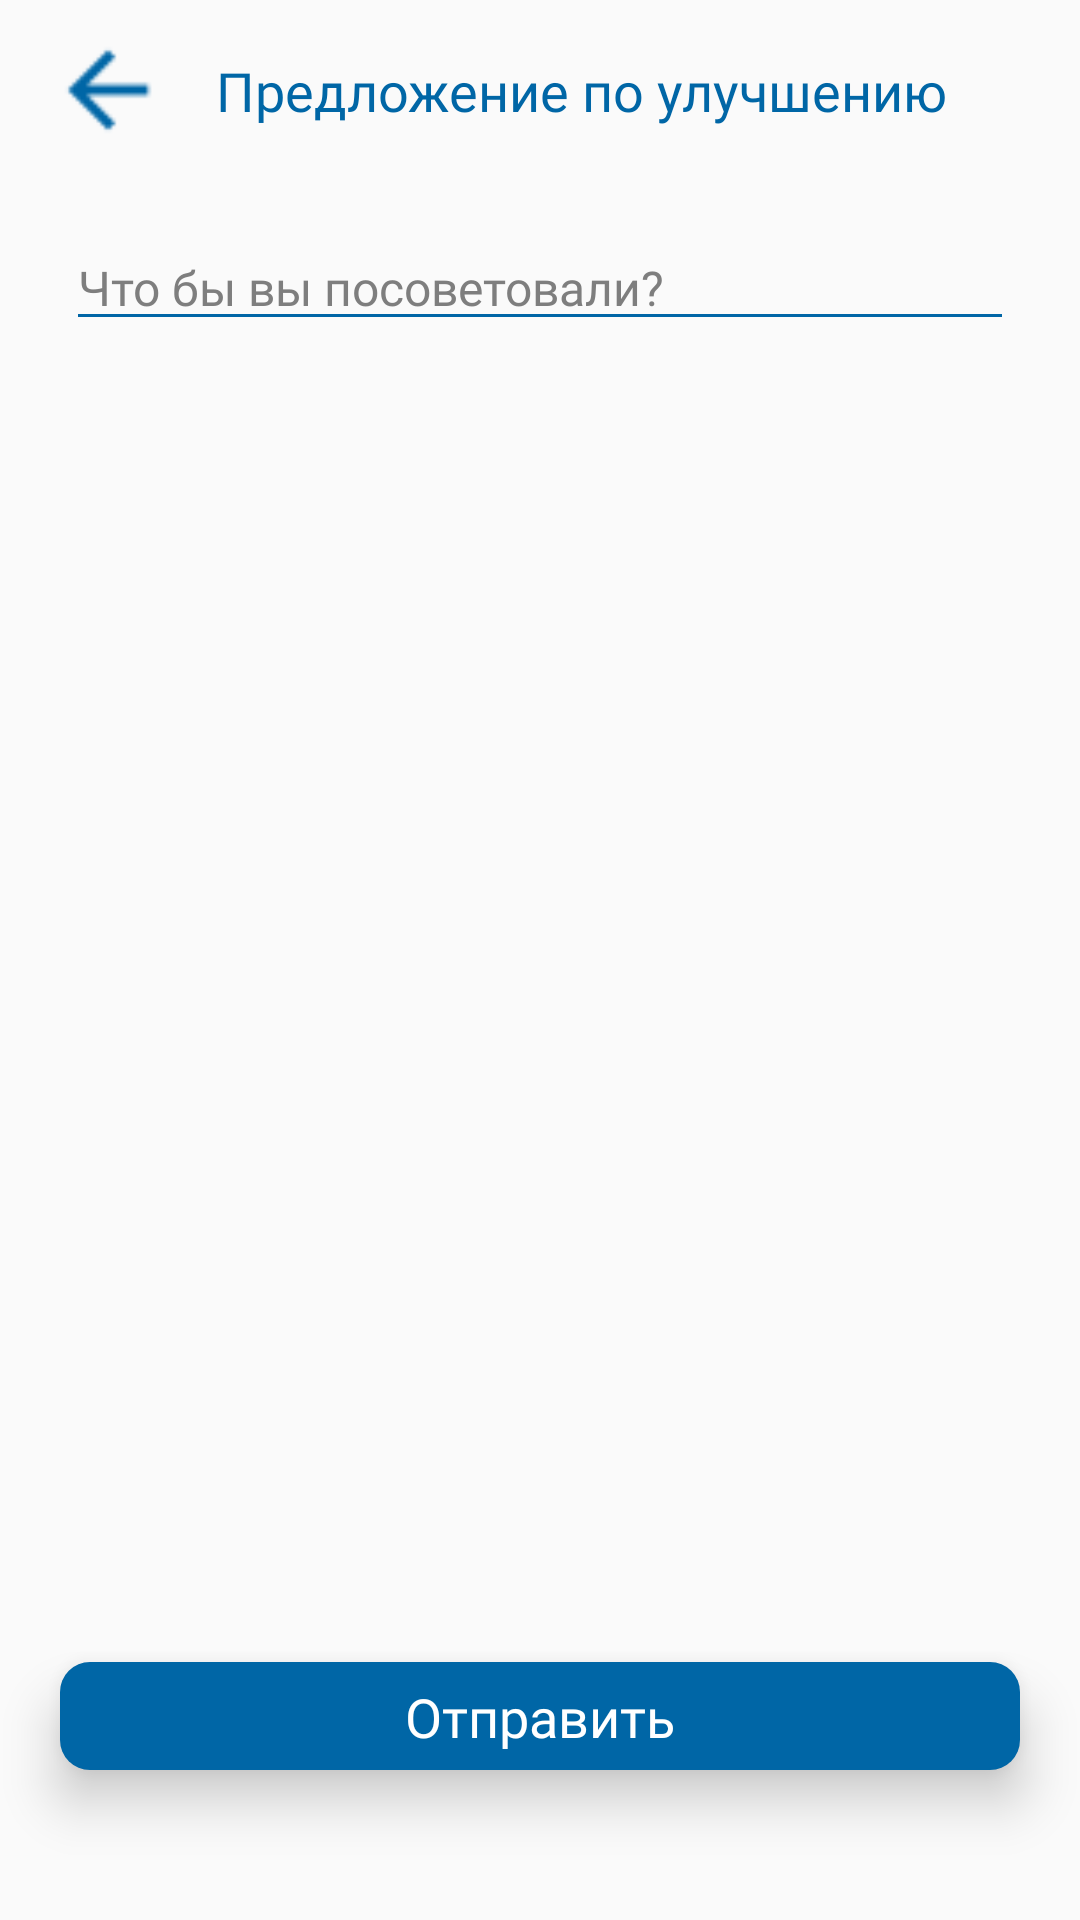

Write the Android layout XML for this screen, with the resource values it uses.
<!-- AndroidManifest.xml: application theme Theme.ROSSETI -->
<!-- res/layout/fragment_predlojenie.xml -->
<?xml version="1.0" encoding="utf-8"?>
<androidx.constraintlayout.widget.ConstraintLayout xmlns:android="http://schemas.android.com/apk/res/android"
    xmlns:tools="http://schemas.android.com/tools"
    android:layout_width="match_parent"
    android:layout_height="match_parent"
    xmlns:app="http://schemas.android.com/apk/res-auto"
    tools:context=".ProfileFragments.PredlojenieFragment">

    <ImageView
        android:id="@+id/back_btn"
        android:layout_width="40dp"
        android:layout_height="40dp"
        app:layout_constraintTop_toTopOf="parent"
        app:layout_constraintStart_toStartOf="parent"
        android:src="@drawable/ic_arrow_back"
        android:layout_marginStart="16dp"
        android:layout_marginTop="10dp"/>

    <TextView
        android:id="@+id/label"
        android:layout_width="wrap_content"
        android:layout_height="wrap_content"
        android:text="Предложение по улучшению"
        style="@style/text_blue_bold"
        android:textSize="18sp"
        app:layout_constraintTop_toTopOf="@id/back_btn"
        app:layout_constraintBottom_toBottomOf="@id/back_btn"
        app:layout_constraintStart_toEndOf="@id/back_btn"
        android:layout_marginStart="16dp"
        />

    <ScrollView
        android:scrollbars="none"
        android:layout_width="match_parent"
        android:layout_height="0dp"
        app:layout_constraintTop_toBottomOf="@id/back_btn"
        app:layout_constraintStart_toStartOf="parent"
        app:layout_constraintEnd_toEndOf="parent"
        app:layout_constraintBottom_toTopOf="@id/save"
        android:layout_marginTop="5dp"
        android:layout_marginBottom="5dp">

        <LinearLayout
            android:layout_width="match_parent"
            android:layout_height="wrap_content"
            android:orientation="vertical">

            <EditText
                android:id="@+id/statia"
                android:layout_width="match_parent"
                android:layout_height="wrap_content"
                app:layout_constraintStart_toStartOf="parent"
                app:layout_constraintEnd_toEndOf="parent"
                android:layout_marginTop="20dp"
                android:backgroundTint="@color/blue"
                android:layout_marginStart="22dp"
                android:layout_marginEnd="22dp"
                android:hint="Что бы вы посоветовали?"
                android:textColorHint="@color/gray"
                android:fontFamily="@font/avenir_demi"
                android:textColor="@color/black"
                android:textSize="16sp"
                />

        </LinearLayout>
    </ScrollView>


    <androidx.constraintlayout.widget.ConstraintLayout
        android:id="@+id/save"
        android:layout_width="match_parent"
        android:layout_height="36dp"
        app:layout_constraintBottom_toBottomOf="parent"
        android:layout_marginStart="20dp"
        android:layout_marginEnd="20dp"
        android:layout_marginBottom="50dp"
        android:background="@drawable/bg_blue"
        app:layout_constraintStart_toStartOf="parent"
        app:layout_constraintEnd_toEndOf="parent"
        android:elevation="10dp">

        <TextView
            android:layout_width="wrap_content"
            android:layout_height="wrap_content"
            app:layout_constraintTop_toTopOf="parent"
            app:layout_constraintStart_toStartOf="parent"
            app:layout_constraintBottom_toBottomOf="parent"
            app:layout_constraintEnd_toEndOf="parent"
            style="@style/text_white_bold"
            android:text="Отправить"
            android:textSize="18sp"/>


    </androidx.constraintlayout.widget.ConstraintLayout>

</androidx.constraintlayout.widget.ConstraintLayout>
<!-- resources referenced by this layout -->
<resources>
  <color name="black">#FF000000</color>
  <color name="blue">#0066A6</color>
  <color name="gray">#7E7E7E</color>
  <!-- drawable bg_blue (drawable) -->
  <?xml version="1.0" encoding="utf-8"?>
  <selector xmlns:android="http://schemas.android.com/apk/res/android">
      <item>
          <shape android:shape="rectangle">
              <solid android:color="#0066A6"/>
              <corners android:radius="10dp"/>
          </shape>
      </item>
  </selector>
  <!-- drawable ic_arrow_back: png bitmap (drawable-v24, 484 bytes) -->
  <style name="text_blue_bold">
          <item name="fontFamily">@font/avenir_bold</item>
          <item name="android:textColor">@color/blue</item>
      </style>
  <style name="text_white_bold">
          <item name="fontFamily">@font/avenir_bold</item>
          <item name="android:textColor">@color/white</item>
      </style>
  <style name="Theme.ROSSETI" parent="Theme.AppCompat.Light.NoActionBar">
          
          <item name="colorPrimary">@color/blue</item>
          <item name="colorPrimaryVariant">@color/blue</item>
          <item name="colorOnPrimary">@color/white</item>
          
          <item name="colorSecondary">@color/blue</item>
          <item name="colorSecondaryVariant">@color/blue</item>
          <item name="colorOnSecondary">@color/blue</item>
          
          <item name="android:statusBarColor" tools:targetApi="l">?attr/colorPrimaryVariant</item>
          
      </style>
  <color name="white">#FFFFFFFF</color>
</resources>
